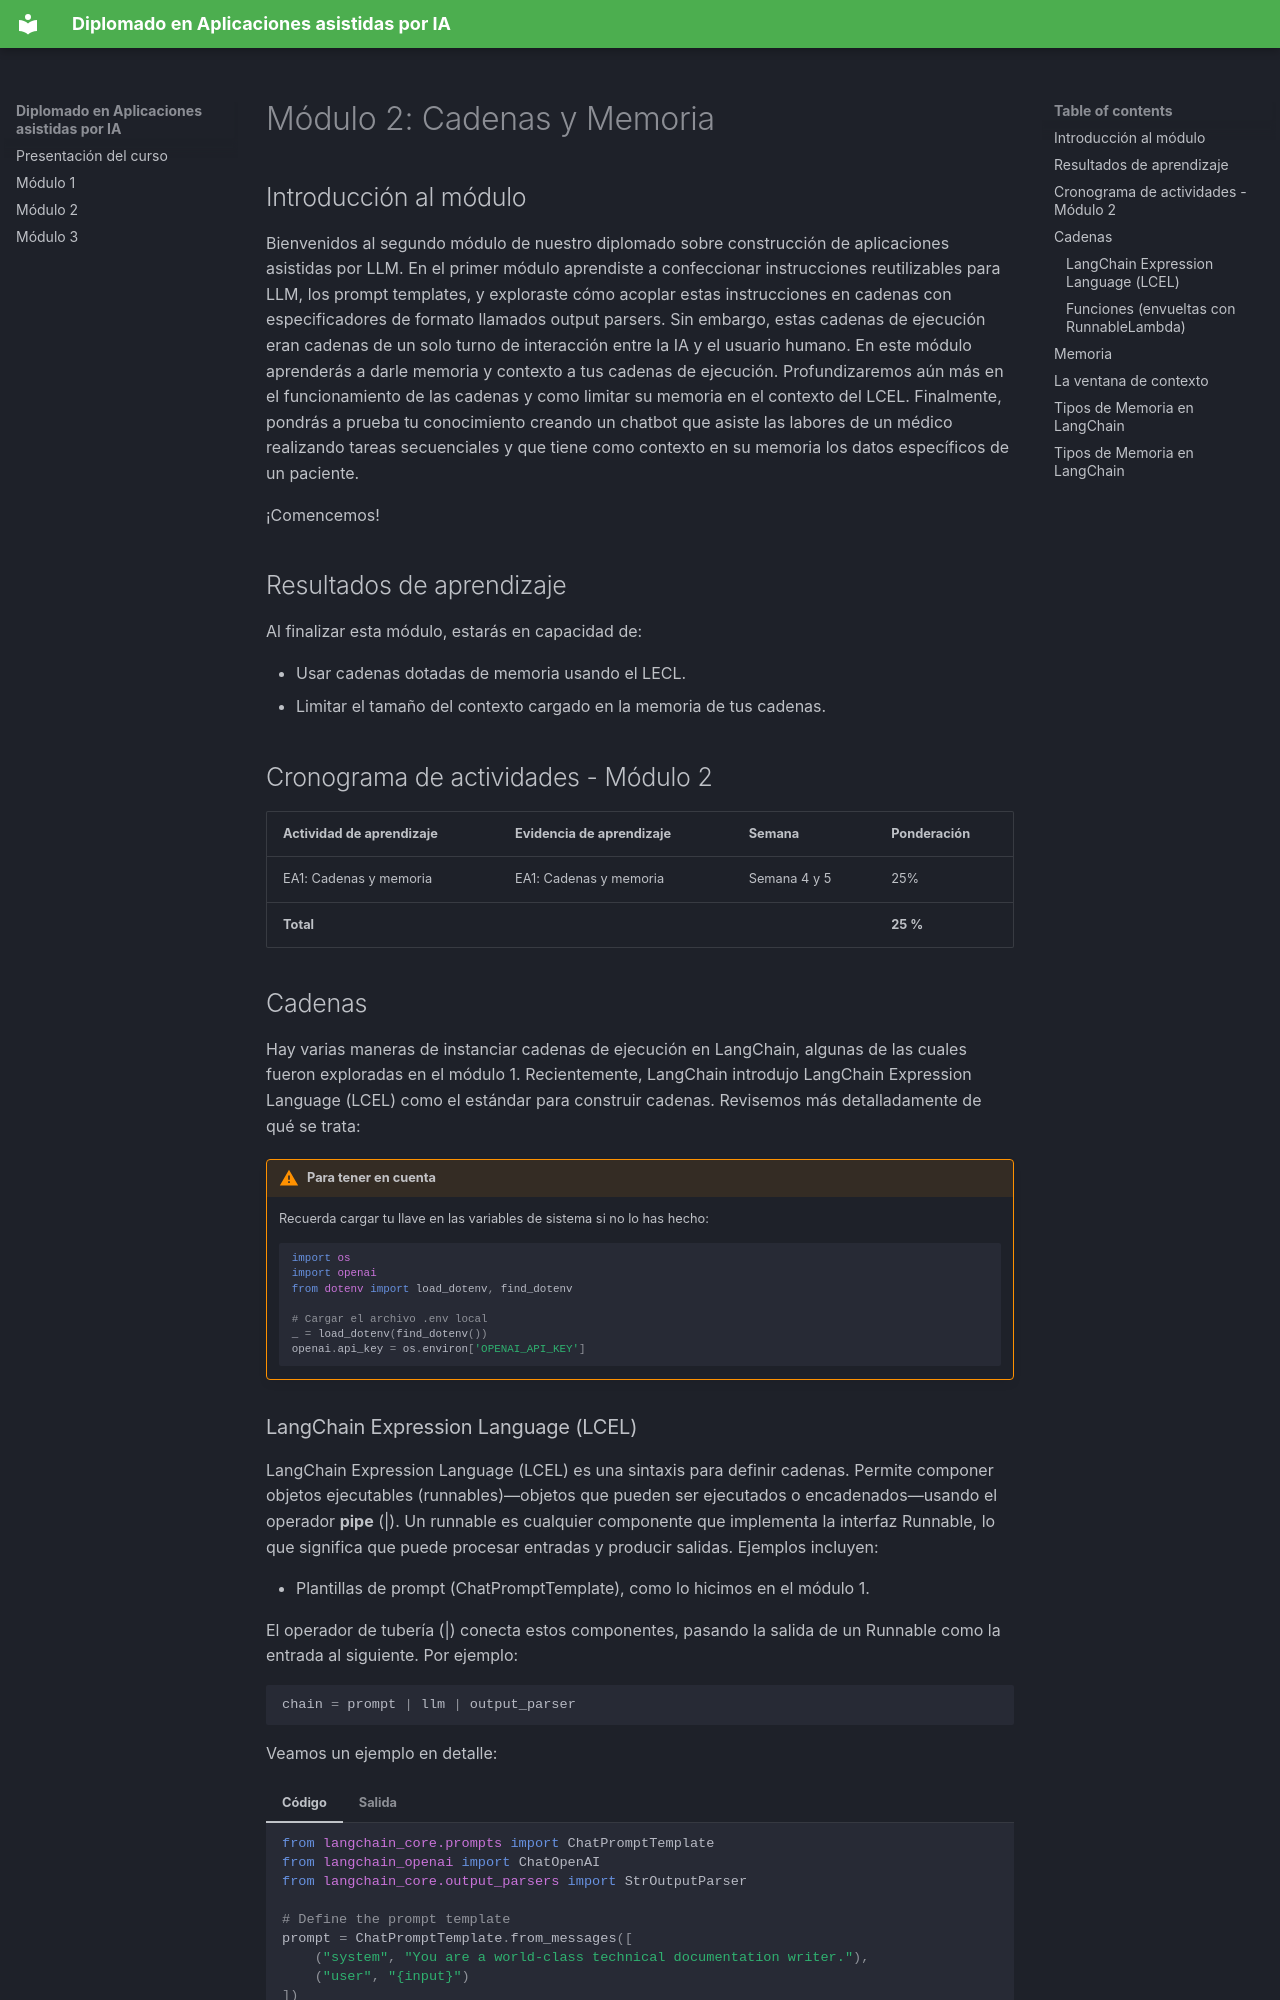

repository: introSoft-iud/Diplomado_IA_IUDigital · page: Unidad2/unidad2/index.html · generator: mkdocs



# Módulo 2: Cadenas y Memoria


## Introducción al módulo

Bienvenidos al segundo módulo de nuestro diplomado sobre construcción de aplicaciones asistidas por LLM. En el primer módulo aprendiste a confeccionar instrucciones reutilizables para LLM, los prompt templates, y exploraste cómo acoplar estas instrucciones en cadenas con especificadores de formato llamados output parsers. Sin embargo, estas cadenas de ejecución eran cadenas de un solo turno de interacción entre la IA y el usuario humano. En este módulo aprenderás a darle memoria y contexto a tus cadenas de ejecución. Profundizaremos aún más en el funcionamiento de las cadenas y como limitar su memoria en el contexto del LCEL. Finalmente, pondrás a prueba tu conocimiento creando un chatbot que asiste las labores de un médico realizando tareas secuenciales y que tiene como contexto en su memoria los datos específicos de un paciente.

¡Comencemos!


## Resultados de aprendizaje
Al finalizar esta módulo, estarás en capacidad de:

- Usar cadenas dotadas de memoria usando el LECL.
- Limitar el tamaño del contexto cargado en la memoria de tus cadenas.


## Cronograma de actividades - Módulo 2
| Actividad de aprendizaje       | Evidencia de aprendizaje | Semana       | Ponderación |
|--------------------------------|---------------------------|--------------|--------------|
| EA1:  Cadenas y memoria         | EA1: Cadenas y memoria| Semana 4 y 5 | 25%         |
| **Total**                      |                           |              | **25 %**     |


<!--
Desarrollo temático
-->

## Cadenas

Hay varias maneras de instanciar cadenas de ejecución en LangChain, algunas de las cuales fueron exploradas en el módulo 1. Recientemente, LangChain introdujo LangChain Expression Language (LCEL) como el estándar para construir cadenas. Revisemos más detalladamente de qué se trata:
!!! warning "Para tener en cuenta"
    Recuerda cargar tu llave en las variables de sistema si no lo has hecho:
    ```python
    import os
    import openai
    from dotenv import load_dotenv, find_dotenv

    # Cargar el archivo .env local
    _ = load_dotenv(find_dotenv()) 
    openai.api_key = os.environ['OPENAI_API_KEY']
    ```
